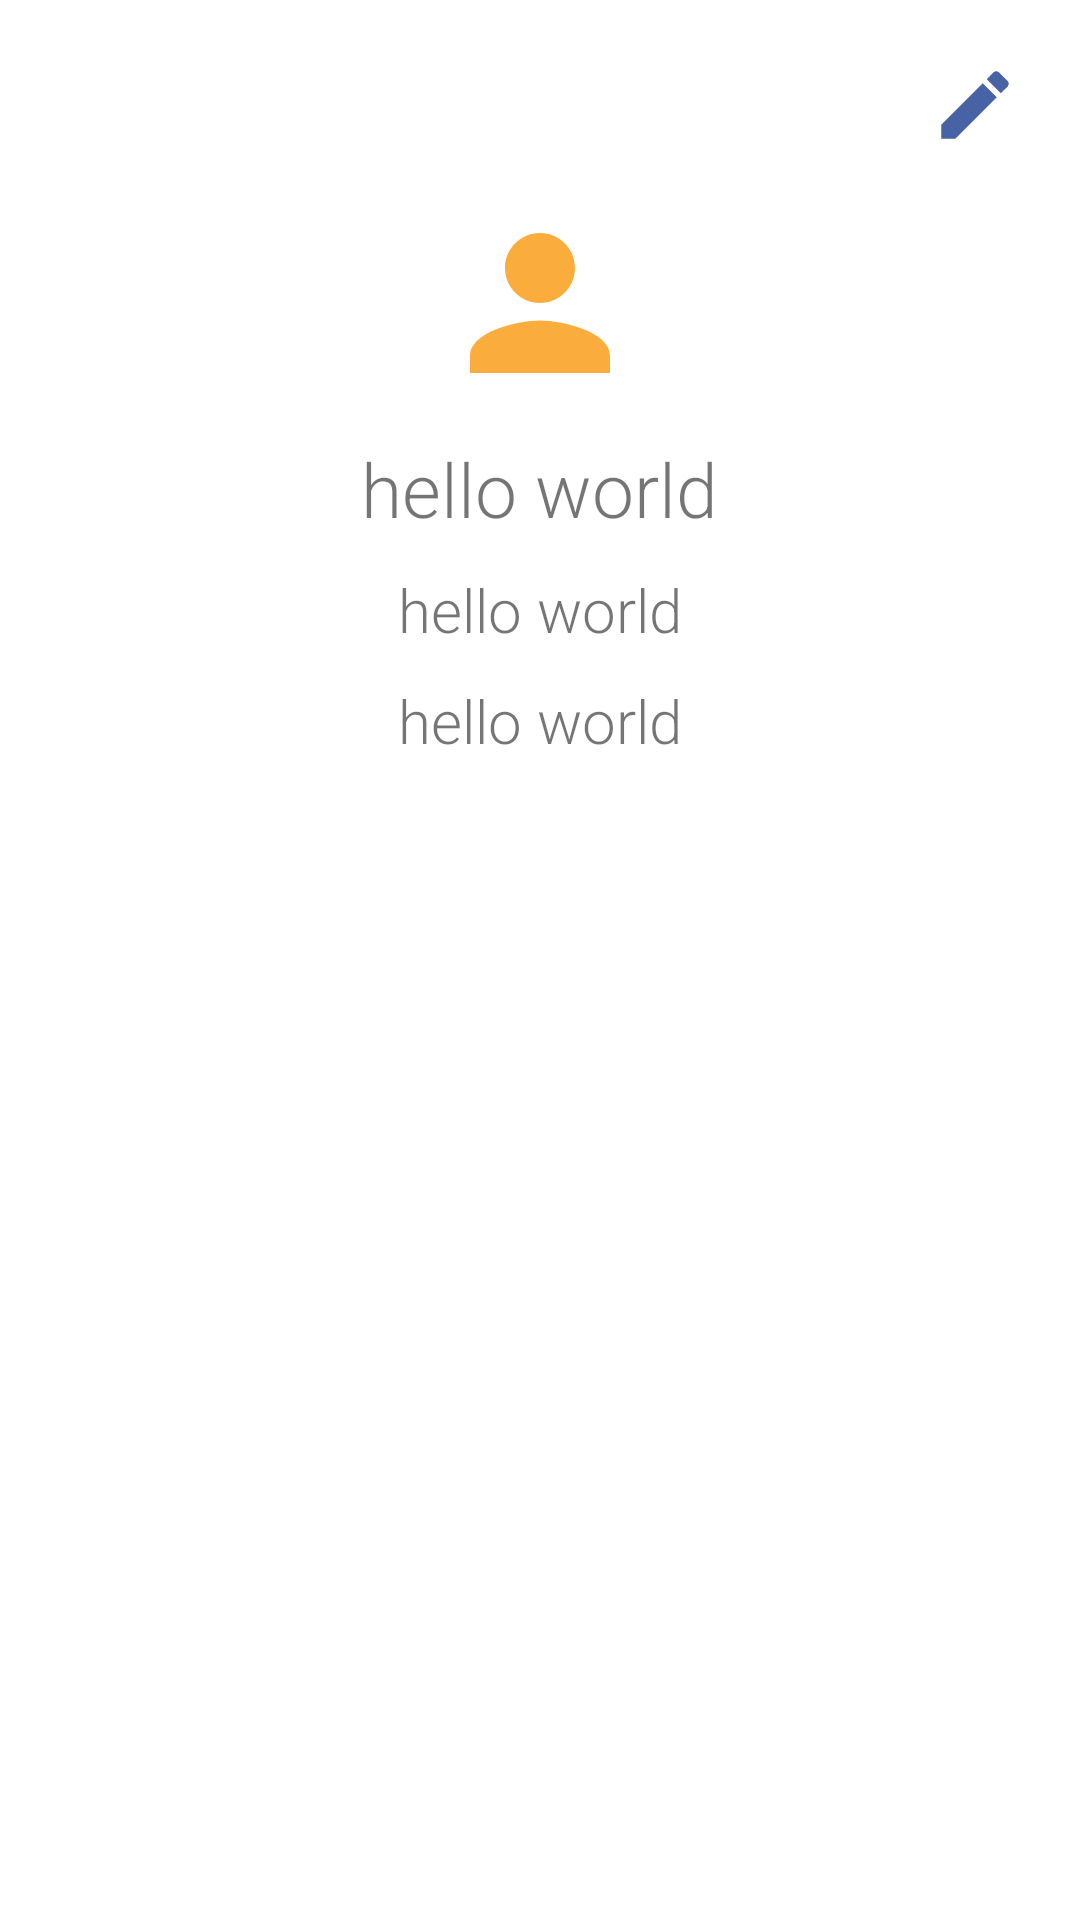

Here is an Android app screen rendered from its layout file. Give the layout XML and the strings, colors and styles it references.
<!-- AndroidManifest.xml: application theme Theme.Task0408 -->
<!-- res/layout/dialoglayout.xml -->
<?xml version="1.0" encoding="utf-8"?>
<LinearLayout xmlns:android="http://schemas.android.com/apk/res/android"
    xmlns:app="http://schemas.android.com/apk/res-auto"
    xmlns:tools="http://schemas.android.com/tools"
    android:layout_width="350dp"
    android:layout_height="wrap_content"
    android:padding="20sp"

    android:gravity="center_horizontal"
    android:orientation="vertical"

    >
<LinearLayout
    android:layout_width="match_parent"
    android:layout_height="wrap_content"
    android:orientation="vertical"
    >
    <ImageView
        android:layout_width="30sp"
        android:layout_height="30sp"
        android:id="@+id/edituser_dialog"
        android:layout_gravity="right"
        android:src="@drawable/edituserimg"
        />

    <ImageView
        android:id="@+id/imgdialog"
        android:layout_width="70sp"
        android:layout_height="70sp"
        android:layout_gravity="center"
        android:layout_marginTop="16dp"
        android:src="@drawable/person"
        />



</LinearLayout>
    <TextView
        android:id="@+id/usernamedialog"
        android:layout_width="wrap_content"
        android:layout_height="wrap_content"
        android:text="hello world"
        android:textSize="25sp"
        android:gravity="center"
        android:layout_marginTop="10sp"
        android:fontFamily="sans-serif-light"
       />
    <TextView
        android:id="@+id/emaildialog"
        android:layout_width="wrap_content"
        android:layout_height="wrap_content"
        android:fontFamily="sans-serif-light"
        android:gravity="center"
        android:text="hello world"
        android:textSize="20sp"
        android:layout_marginTop="10sp"
        />
    <TextView
        android:id="@+id/passworddialog"
        android:layout_width="wrap_content"
        android:layout_height="wrap_content"
        android:fontFamily="sans-serif-light"
        android:gravity="center"
        android:text="hello world"
        android:textSize="20sp"
        android:layout_marginTop="10sp"
        />
</LinearLayout>
<!-- resources referenced by this layout -->
<resources>
  <!-- drawable edituserimg (drawable) -->
  <vector android:height="24dp" android:tint="#4762A5"
      android:viewportHeight="24" android:viewportWidth="24"
      android:width="24dp" xmlns:android="http://schemas.android.com/apk/res/android">
      <path android:fillColor="@android:color/white" android:pathData="M3,17.25V21h3.75L17.81,9.94l-3.75,-3.75L3,17.25zM20.71,7.04c0.39,-0.39 0.39,-1.02 0,-1.41l-2.34,-2.34c-0.39,-0.39 -1.02,-0.39 -1.41,0l-1.83,1.83 3.75,3.75 1.83,-1.83z"/>
  </vector>
  <!-- drawable person (drawable) -->
  <vector android:height="24dp" android:tint="#FAAD3D"
      android:viewportHeight="24" android:viewportWidth="24"
      android:width="24dp" xmlns:android="http://schemas.android.com/apk/res/android">
      <path android:fillColor="@android:color/white" android:pathData="M12,12c2.21,0 4,-1.79 4,-4s-1.79,-4 -4,-4 -4,1.79 -4,4 1.79,4 4,4zM12,14c-2.67,0 -8,1.34 -8,4v2h16v-2c0,-2.66 -5.33,-4 -8,-4z"/>
  </vector>
  <style name="Theme.Task0408" parent="Theme.MaterialComponents.DayNight.DarkActionBar">
          
          <item name="colorPrimary">@color/purple_500</item>
          <item name="colorPrimaryVariant">@color/purple_700</item>
          <item name="colorOnPrimary">@color/white</item>
          
          <item name="colorSecondary">@color/teal_200</item>
          <item name="colorSecondaryVariant">@color/teal_700</item>
          <item name="colorOnSecondary">@color/black</item>
          
          <item name="android:statusBarColor" tools:targetApi="l">?attr/colorPrimaryVariant</item>
          
      </style>
  <color name="purple_500">#FAAD3D</color>
  <color name="purple_700">#F6B350</color>
  <color name="white">#FFFFFFFF</color>
  <color name="teal_200">#F4A228</color>
  <color name="teal_700">#FDA92C</color>
  <color name="black">#FF000000</color>
</resources>
